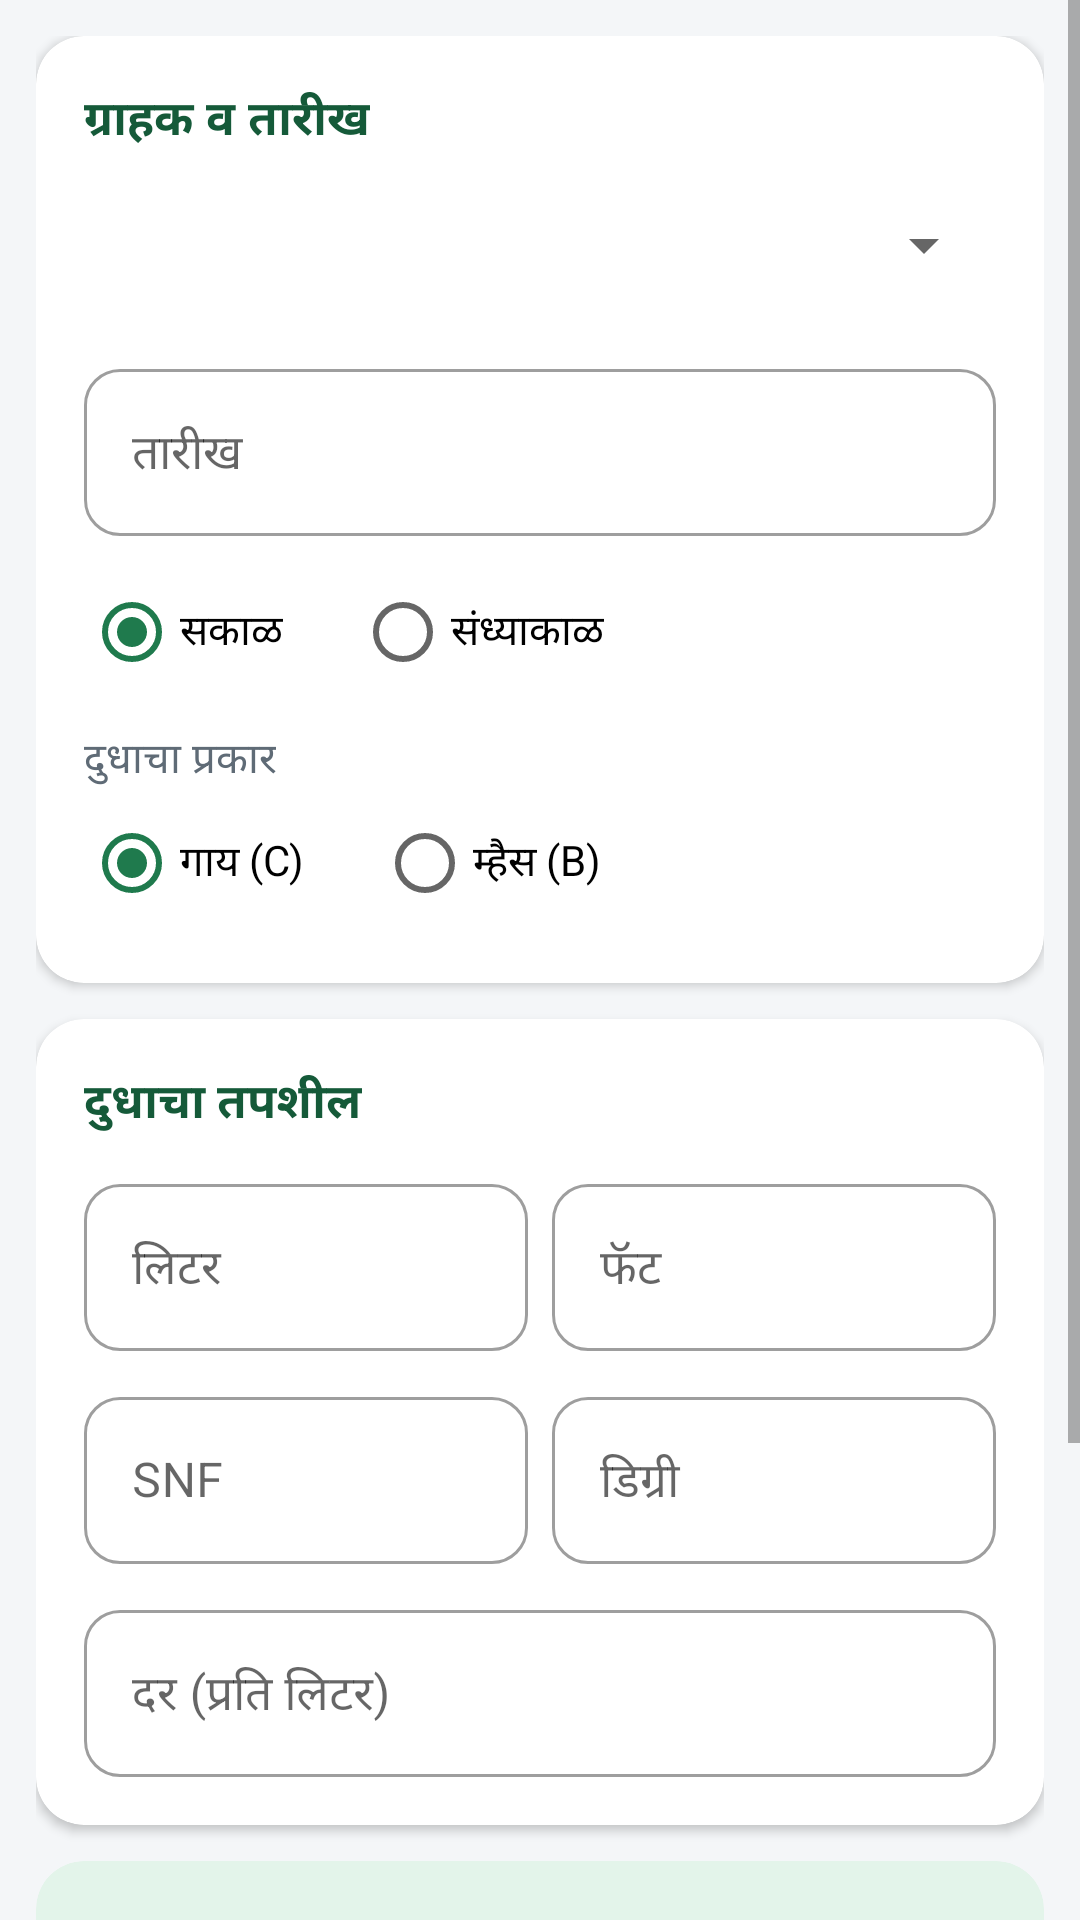

Android layout source for this screen:
<!-- AndroidManifest.xml: application theme Theme.Dairy -->
<!-- res/layout/activity_entry.xml -->
<?xml version="1.0" encoding="utf-8"?>
<ScrollView xmlns:android="http://schemas.android.com/apk/res/android"
    xmlns:app="http://schemas.android.com/apk/res-auto"
    android:layout_width="match_parent"
    android:layout_height="match_parent">

    <LinearLayout
        android:layout_width="match_parent"
        android:layout_height="wrap_content"
        android:orientation="vertical"
        android:padding="12dp">

    <com.google.android.material.card.MaterialCardView
        style="@style/Widget.Dairy.Card"
        android:layout_width="match_parent"
        android:layout_height="wrap_content"
        android:layout_marginBottom="12dp">

        <LinearLayout
            android:layout_width="match_parent"
            android:layout_height="wrap_content"
            android:orientation="vertical"
            android:padding="16dp">
            <TextView
                style="@style/Text.Section"
                android:layout_width="wrap_content"
                android:layout_height="wrap_content"
                android:text="@string/cust_and_date" />
            <Spinner
                android:id="@+id/spCustomer"
                android:layout_width="match_parent"
                android:layout_height="52dp"
                android:layout_marginTop="4dp" />
            <com.google.android.material.textfield.TextInputLayout
            style="@style/Widget.Dairy.Field"
            android:layout_width="match_parent"
            android:layout_height="wrap_content"
            android:layout_marginTop="10dp"
            android:hint="@string/date">

            <com.google.android.material.textfield.TextInputEditText
                android:id="@+id/etDate"
                android:layout_width="match_parent"
                android:layout_height="wrap_content"
                android:focusable="false"
                android:cursorVisible="false"
                android:maxLines="1" />
        </com.google.android.material.textfield.TextInputLayout>
            <RadioGroup
                android:id="@+id/rgSession"
                android:layout_width="match_parent"
                android:layout_height="wrap_content"
                android:layout_marginTop="8dp"
                android:orientation="horizontal">

                <RadioButton
                    android:id="@+id/rbMorning"
                    android:layout_width="wrap_content"
                    android:layout_height="wrap_content"
                    android:checked="true"
                    android:text="@string/morning" />

                <RadioButton
                    android:id="@+id/rbEvening"
                    android:layout_width="wrap_content"
                    android:layout_height="wrap_content"
                    android:layout_marginStart="24dp"
                    android:text="@string/evening" />
            </RadioGroup>

            <TextView
                style="@style/Text.Muted"
                android:layout_width="wrap_content"
                android:layout_height="wrap_content"
                android:layout_marginTop="8dp"
                android:text="@string/milk_type" />

            <RadioGroup
                android:id="@+id/rgType"
                android:layout_width="match_parent"
                android:layout_height="wrap_content"
                android:orientation="horizontal">

                <RadioButton
                    android:id="@+id/rbCow"
                    android:layout_width="wrap_content"
                    android:layout_height="wrap_content"
                    android:checked="true"
                    android:text="@string/cow_c" />

                <RadioButton
                    android:id="@+id/rbBuffalo"
                    android:layout_width="wrap_content"
                    android:layout_height="wrap_content"
                    android:layout_marginStart="24dp"
                    android:text="@string/buffalo_b" />
            </RadioGroup>
        </LinearLayout>
    </com.google.android.material.card.MaterialCardView>
    <com.google.android.material.card.MaterialCardView
        style="@style/Widget.Dairy.Card"
        android:layout_width="match_parent"
        android:layout_height="wrap_content"
        android:layout_marginBottom="12dp">

        <LinearLayout
            android:layout_width="match_parent"
            android:layout_height="wrap_content"
            android:orientation="vertical"
            android:padding="16dp">
            <TextView
                style="@style/Text.Section"
                android:layout_width="wrap_content"
                android:layout_height="wrap_content"
                android:text="@string/milk_details" />
        <LinearLayout
            android:layout_width="match_parent"
            android:layout_height="wrap_content"
            android:orientation="horizontal">
        <com.google.android.material.textfield.TextInputLayout
            style="@style/Widget.Dairy.Field"
            android:layout_width="0dp"
            android:layout_weight="1"
            android:layout_height="wrap_content"
            android:layout_marginTop="10dp"
            android:layout_marginEnd="8dp"
            android:hint="@string/liter">

            <com.google.android.material.textfield.TextInputEditText
                android:id="@+id/etLiter"
                android:layout_width="match_parent"
                android:layout_height="wrap_content"
                android:inputType="numberDecimal"
                android:maxLines="1" />
        </com.google.android.material.textfield.TextInputLayout>
        <com.google.android.material.textfield.TextInputLayout
            style="@style/Widget.Dairy.Field"
            android:layout_width="0dp"
            android:layout_weight="1"
            android:layout_height="wrap_content"
            android:layout_marginTop="10dp"
            android:hint="@string/fat">

            <com.google.android.material.textfield.TextInputEditText
                android:id="@+id/etFat"
                android:layout_width="match_parent"
                android:layout_height="wrap_content"
                android:inputType="numberDecimal"
                android:maxLines="1" />
        </com.google.android.material.textfield.TextInputLayout>
        </LinearLayout>
        <LinearLayout
            android:layout_width="match_parent"
            android:layout_height="wrap_content"
            android:orientation="horizontal">
        <com.google.android.material.textfield.TextInputLayout
            style="@style/Widget.Dairy.Field"
            android:layout_width="0dp"
            android:layout_weight="1"
            android:layout_height="wrap_content"
            android:layout_marginTop="10dp"
            android:layout_marginEnd="8dp"
            android:hint="@string/snf">

            <com.google.android.material.textfield.TextInputEditText
                android:id="@+id/etSnf"
                android:layout_width="match_parent"
                android:layout_height="wrap_content"
                android:inputType="numberDecimal"
                android:maxLines="1" />
        </com.google.android.material.textfield.TextInputLayout>
        <com.google.android.material.textfield.TextInputLayout
            style="@style/Widget.Dairy.Field"
            android:layout_width="0dp"
            android:layout_weight="1"
            android:layout_height="wrap_content"
            android:layout_marginTop="10dp"
            android:hint="@string/degree">

            <com.google.android.material.textfield.TextInputEditText
                android:id="@+id/etDegree"
                android:layout_width="match_parent"
                android:layout_height="wrap_content"
                android:inputType="numberDecimal"
                android:maxLines="1" />
        </com.google.android.material.textfield.TextInputLayout>
        </LinearLayout>
        <com.google.android.material.textfield.TextInputLayout
            style="@style/Widget.Dairy.Field"
            android:layout_width="match_parent"
            android:layout_height="wrap_content"
            android:layout_marginTop="10dp"
            android:hint="@string/rate_per_liter">

            <com.google.android.material.textfield.TextInputEditText
                android:id="@+id/etRate"
                android:layout_width="match_parent"
                android:layout_height="wrap_content"
                android:inputType="numberDecimal"
                android:maxLines="1" />
        </com.google.android.material.textfield.TextInputLayout>
        </LinearLayout>
    </com.google.android.material.card.MaterialCardView>
    <com.google.android.material.card.MaterialCardView
        style="@style/Widget.Dairy.Card"
        android:layout_width="match_parent"
        android:layout_height="wrap_content"
        app:cardBackgroundColor="@color/primary_light"
        app:cardElevation="0dp">

        <TextView
            android:id="@+id/tvTotal"
            android:layout_width="match_parent"
            android:layout_height="wrap_content"
            android:gravity="center"
            android:padding="18dp"
            android:text="@string/total_zero"
            android:textColor="@color/primary_dark"
            android:textSize="22sp"
            android:textStyle="bold" />
    </com.google.android.material.card.MaterialCardView>
    <Button
        android:id="@+id/btnSave"
        android:layout_width="match_parent"
        android:layout_height="wrap_content"
        android:layout_marginTop="12dp"
        android:text="@string/save" />
    <Button
        android:id="@+id/btnSavePrint"
        style="@style/Widget.Dairy.Button.Outlined"
        android:layout_width="match_parent"
        android:layout_height="wrap_content"
        android:layout_marginTop="8dp"
        android:text="@string/save_print" />
    <TextView
        android:id="@+id/tvCount"
        style="@style/Text.Muted"
        android:layout_width="match_parent"
        android:layout_height="wrap_content"
        android:layout_marginTop="12dp"
        android:gravity="center" />
    </LinearLayout>
</ScrollView>
<!-- resources referenced by this layout -->
<resources>
  <color name="primary_dark">#155A39</color>
  <color name="primary_light">#E3F4EA</color>
  <string name="buffalo_b">म्हैस (B)</string>
  <string name="cow_c">गाय (C)</string>
  <string name="cust_and_date">ग्राहक व तारीख</string>
  <string name="date">तारीख</string>
  <string name="degree">डिग्री</string>
  <string name="evening">संध्याकाळ</string>
  <string name="fat">फॅट</string>
  <string name="liter">लिटर</string>
  <string name="milk_details">दुधाचा तपशील</string>
  <string name="milk_type">दुधाचा प्रकार</string>
  <string name="morning">सकाळ</string>
  <string name="rate_per_liter">दर (प्रति लिटर)</string>
  <string name="save">जतन करा</string>
  <string name="save_print">जतन करा व पावती छापा</string>
  <string name="snf">SNF</string>
  <string name="total_zero">एकूण रक्कम: 0.00</string>
  <style name="Text.Muted" parent="TextAppearance.MaterialComponents.Body2">
          <item name="android:textColor">@color/text_muted</item>
      </style>
  <style name="Text.Section" parent="TextAppearance.MaterialComponents.Subtitle1">
          <item name="android:textStyle">bold</item>
          <item name="android:textColor">@color/primary_dark</item>
      </style>
  <style name="Widget.Dairy.Button.Outlined" parent="Widget.MaterialComponents.Button.OutlinedButton">
          <item name="cornerRadius">12dp</item>
          <item name="android:textAllCaps">false</item>
          <item name="android:textSize">16sp</item>
          <item name="android:minHeight">52dp</item>
      </style>
  <style name="Widget.Dairy.Card" parent="Widget.MaterialComponents.CardView">
          <item name="cardCornerRadius">16dp</item>
          <item name="cardElevation">2dp</item>
          <item name="cardBackgroundColor">@color/white</item>
      </style>
  <style name="Widget.Dairy.Field" parent="Widget.MaterialComponents.TextInputLayout.OutlinedBox">
          <item name="boxCornerRadiusTopStart">12dp</item>
          <item name="boxCornerRadiusTopEnd">12dp</item>
          <item name="boxCornerRadiusBottomStart">12dp</item>
          <item name="boxCornerRadiusBottomEnd">12dp</item>
      </style>
  <style name="Theme.Dairy" parent="Theme.MaterialComponents.Light.DarkActionBar">
          <item name="colorPrimary">@color/primary</item>
          <item name="colorPrimaryVariant">@color/primary_dark</item>
          <item name="colorOnPrimary">@color/white</item>
          <item name="colorSecondary">@color/primary</item>
          <item name="android:windowBackground">@color/bg</item>
          <item name="android:statusBarColor">@color/primary_dark</item>
          <item name="android:textColorPrimary">@color/text_main</item>
          <item name="materialButtonStyle">@style/Widget.Dairy.Button</item>
      </style>
  <color name="text_muted">#5F6B76</color>
  <color name="white">#FFFFFF</color>
  <color name="primary">#1F7A4D</color>
  <color name="bg">#F4F6F8</color>
  <color name="text_main">#1C2B33</color>
  <style name="Widget.Dairy.Button" parent="Widget.MaterialComponents.Button">
          <item name="cornerRadius">12dp</item>
          <item name="android:textAllCaps">false</item>
          <item name="android:textSize">16sp</item>
          <item name="android:minHeight">52dp</item>
      </style>
</resources>
